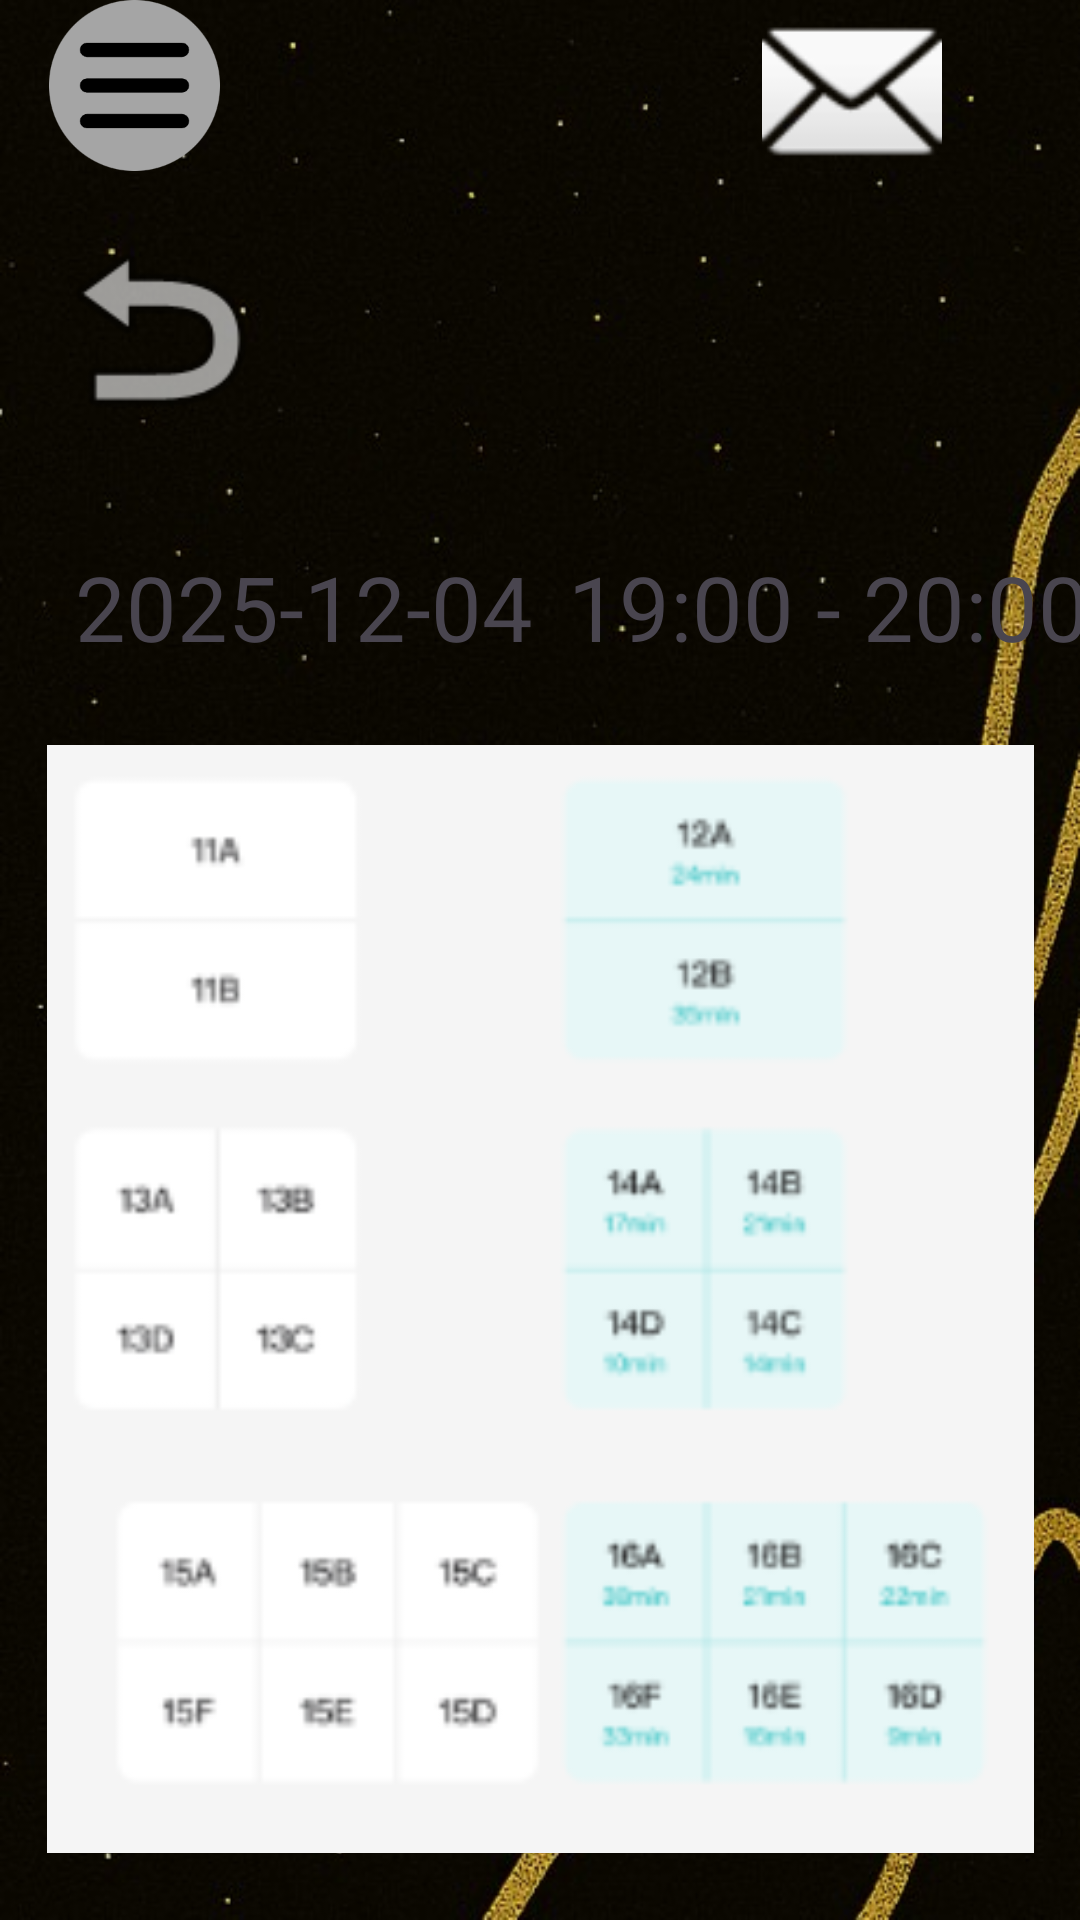

Write the Android layout XML for this screen, with the resource values it uses.
<!-- AndroidManifest.xml: application theme Theme.WellE -->
<!-- res/layout/staff_book_header.xml -->
<?xml version="1.0" encoding="utf-8"?>
<androidx.constraintlayout.widget.ConstraintLayout xmlns:android="http://schemas.android.com/apk/res/android"
    xmlns:app="http://schemas.android.com/apk/res-auto"
    xmlns:tools="http://schemas.android.com/tools"
    android:id="@+id/main"
    android:layout_width="match_parent"
    android:layout_height="match_parent"
    android:animationCache="true"
    android:background="@drawable/jpeg__5_"
    tools:context=".StaffBookHeaderActivity">


    <Button
        android:id="@+id/btnback"
        android:layout_width="71dp"
        android:layout_height="64dp"
        android:layout_marginTop="12dp"
        android:alpha="0"
        android:text="Button"
        app:layout_constraintEnd_toEndOf="parent"
        app:layout_constraintHorizontal_bias="0.0"
        app:layout_constraintStart_toStartOf="@+id/imageBack"
        app:layout_constraintTop_toTopOf="@+id/imageBack" />

    <ImageView
        android:id="@+id/imageBack"
        android:layout_width="79dp"
        android:layout_height="89dp"
        android:layout_marginTop="8dp"
        app:layout_constraintEnd_toEndOf="parent"
        app:layout_constraintHorizontal_bias="0.048"
        app:layout_constraintStart_toStartOf="parent"
        app:layout_constraintTop_toBottomOf="@+id/imageView12"
        app:srcCompat="@android:drawable/ic_menu_revert" />


    <TextView
        android:id="@+id/txtdate"
        android:layout_width="179dp"
        android:layout_height="44dp"
        android:layout_marginStart="12dp"
        android:layout_marginTop="28dp"
        android:text="2025-12-04"
        android:textAlignment="center"
        android:textSize="30dp"
        app:layout_constraintStart_toStartOf="parent"
        app:layout_constraintTop_toBottomOf="@+id/imageBack" />

    <TextView
        android:id="@+id/txttime"
        android:layout_width="wrap_content"
        android:layout_height="wrap_content"
        android:layout_marginTop="28dp"
        android:text="19:00 - 20:00"
        android:textSize="30sp"
        app:layout_constraintEnd_toEndOf="parent"
        app:layout_constraintHorizontal_bias="0.416"
        app:layout_constraintStart_toEndOf="@+id/txtdate"
        app:layout_constraintTop_toBottomOf="@+id/imageBack" />

    <ImageView
        android:id="@+id/imageView7"
        android:layout_width="329dp"
        android:layout_height="398dp"
        app:layout_constraintBottom_toBottomOf="parent"
        app:layout_constraintEnd_toEndOf="parent"
        app:layout_constraintStart_toStartOf="parent"
        app:layout_constraintTop_toBottomOf="@+id/txtdate"
        app:srcCompat="@drawable/floorplan" />

    <Button
        android:id="@+id/btnstaffconfirmdate"
        android:layout_width="324dp"
        android:layout_height="371dp"
        android:text="btnstaffconfirmdate"
        android:alpha="0"
        app:layout_constraintBottom_toBottomOf="@+id/imageView7"
        app:layout_constraintEnd_toEndOf="@+id/imageView7"
        app:layout_constraintHorizontal_bias="0.0"
        app:layout_constraintStart_toStartOf="@+id/imageView7"
        app:layout_constraintTop_toTopOf="@+id/imageView7"
        app:layout_constraintVertical_bias="0.518" />

    <Button
        android:id="@+id/btnstaffnotice"
        android:layout_width="83dp"
        android:layout_height="59dp"
        android:layout_marginTop="4dp"
        android:alpha="0"
        android:text="btncustomernotice"
        app:layout_constraintEnd_toEndOf="parent"
        app:layout_constraintHorizontal_bias="0.887"
        app:layout_constraintStart_toStartOf="parent"
        app:layout_constraintTop_toTopOf="@+id/imageView" />


    <ImageView
        android:id="@+id/imageView"
        android:layout_width="96dp"
        android:layout_height="60dp"
        android:layout_marginEnd="28dp"
        app:layout_constraintEnd_toEndOf="parent"
        app:srcCompat="@android:drawable/ic_dialog_email"
        tools:layout_editor_absoluteY="-3dp" />

    <ImageView
        android:id="@+id/imageView12"
        android:layout_width="63dp"
        android:layout_height="57dp"
        app:layout_constraintEnd_toEndOf="parent"
        app:layout_constraintHorizontal_bias="0.045"
        app:layout_constraintStart_toStartOf="parent"
        app:srcCompat="@drawable/burger_menu"
        tools:layout_editor_absoluteY="0dp" />

    <Button
        android:id="@+id/btnstaffullmenu"
        android:layout_width="61dp"
        android:layout_height="60dp"
        android:alpha="0"
        android:text="btnstaffullmenu"
        app:layout_constraintEnd_toStartOf="@+id/imageView"
        app:layout_constraintHorizontal_bias="0.059"
        app:layout_constraintStart_toStartOf="parent"
        app:layout_constraintTop_toTopOf="@+id/guideline" />


</androidx.constraintlayout.widget.ConstraintLayout>
<!-- resources referenced by this layout -->
<resources>
  <!-- drawable burger_menu: png bitmap (drawable, 8559 bytes) -->
  <!-- drawable floorplan: png bitmap (drawable, 12185 bytes) -->
  <!-- drawable jpeg__5_: jpg bitmap (drawable, 57106 bytes) -->
  <style name="Theme.WellE" parent="Base.Theme.WellE" />
  <style name="Base.Theme.WellE" parent="Theme.Material3.DayNight.NoActionBar">
          
          
      </style>
</resources>
